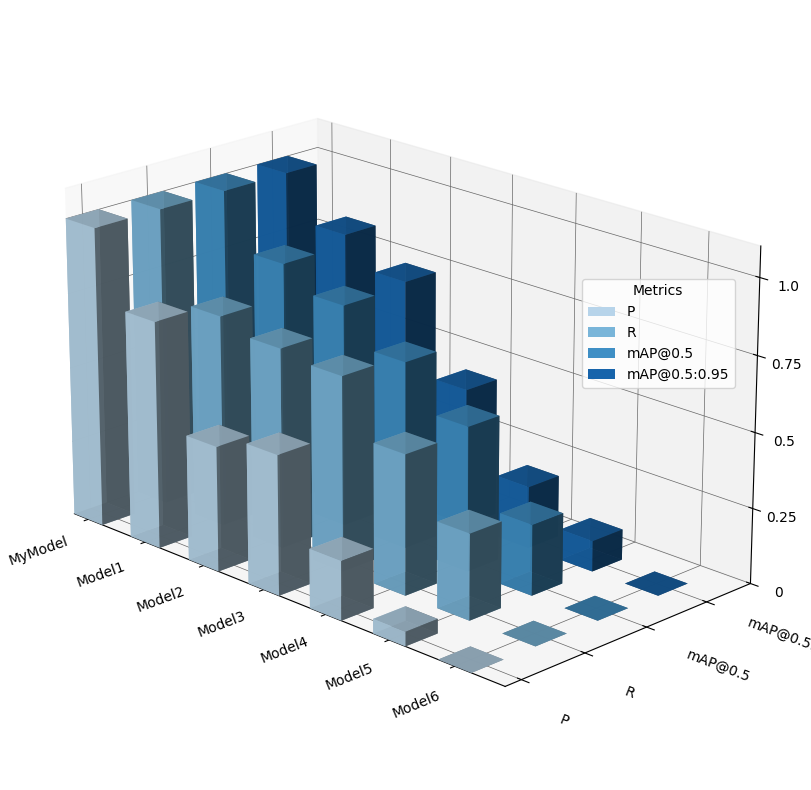

Reproduce this figure in Python.
## 这个绘制3D对比图，但是这里面对数据归一化了，如有需要可以让AI去掉归一化
import numpy as np
import matplotlib.pyplot as plt
from matplotlib import cm
from matplotlib import font_manager as fm
import matplotlib.ticker as ticker

def create_3d_barchart(data, colors, order_methods, order_metrics, output_file):
    """
    Creates a 3D bar chart from the provided data and saves it to a file.
    
    Args:
        data (dict): Dictionary containing methods, metrics, and values
        colors (list): List of colors for the different metrics
        order_methods (list): List of methods in the desired display order
        order_metrics (list): List of metrics in the desired display order
        output_file (str): Output filename for the saved plot including path
    """
    # 设置字体为新罗马字体
    plt.rcParams['font.family'] = 'Times New Roman'
    
    # Reorder the methods and metrics according to the provided order
    methods = order_methods
    metrics = order_metrics
    
    # 数据归一化处理
    normalized_data = {}
    for metric in metrics:
        if metric not in data:
            print(f"Warning: Metric '{metric}' not found in data dictionary")
            continue
            
        # Create a new array with values in the correct order based on order_methods
        metric_data = []
        for method in methods:
            if method in data['models']:
                # Find the index of the method in the original data
                idx = data['models'].index(method)
                metric_data.append(data[metric][idx])
            else:
                print(f"Warning: Method '{method}' not found in data dictionary")
                metric_data.append(0)  # Default value when method is not found
        
        # Now normalize the reordered data
        min_val = min(metric_data)
        max_val = max(metric_data)
        
        # 如果是Params和GFLOPs这类越小越好的指标，进行反向归一化
        if metric in ['Params(M)', 'GFLOPs']:
            # 反向归一化 (1 - 归一化值) - 值越小，归一化后越接近1
            normalized_data[metric] = [1 - ((val - min_val) / (max_val - min_val)) if max_val != min_val else 0.5 for val in metric_data]
        else:
            # 正向归一化 - 值越大，归一化后越接近1
            normalized_data[metric] = [(val - min_val) / (max_val - min_val) if max_val != min_val else 0.5 for val in metric_data]
    
    # 创建具有等宽比例的3D坐标
    fig = plt.figure(figsize=(16, 10))
    ax = fig.add_subplot(111, projection='3d')
    
    # 设置坐标轴比例为相等
    # 计算合适的坐标范围
    num_methods = len(methods)
    num_metrics = len(metrics)
    
    # 创建3D坐标系，设置x和y的范围使得每个单位长度相等
    ax.set_box_aspect([num_methods/num_metrics, 1, 1])
    
    # 设置三维效果参数
    ax.view_init(elev=20, azim=-45)
    
    # 使用正方形作为底面的柱状图 (dx和dy设为相等)
    dx = 0.5
    dy = 0.5
    
    # 生成柱状图 - 使用归一化数据
    for i, method in enumerate(methods):
        for j, metric in enumerate(metrics):
            if metric in normalized_data:
                ax.bar3d(
                    x=i, y=j, z=0,
                    dx=dx, dy=dy, dz=normalized_data[metric][i],
                    color=colors[j % len(colors)], shade=True, edgecolor='none', alpha=0.9
                )
    
    # 设置坐标轴范围，确保有足够的空间显示标签
    ax.set_xlim(0, len(methods))
    ax.set_ylim(0, len(metrics))
    ax.set_zlim(0, 1.1)  # 归一化后的z轴范围为0-1
    
    # 设置坐标轴标签和刻度
    ax.set_xticks(np.arange(len(methods)) + dx/2)
    ax.set_yticks(np.arange(len(metrics)) + dy/2)
    ax.set_zticks([0, 0.25, 0.5, 0.75, 1.0])
    ax.set_zticklabels(['0', '0.25', '0.5', '0.75', '1.0'])
    
    # 清除默认的标签
    ax.set_xticklabels([])
    ax.set_yticklabels([])
    
    # 手动添加与轴平面平行的x轴标签
    for i, method in enumerate(methods):
        ax.text(i+dx/2+0.6, -0.8, 0, method, horizontalalignment='right', verticalalignment='center',
                fontsize=10, zdir='y', fontfamily='Times New Roman')  # 沿着y方向投影
    
    # 手动添加与轴平面平行的y轴标签
    for j, metric in enumerate(metrics):
        ax.text(len(methods)+1.0, j+dy/2-0.5, 0, metric, horizontalalignment='left', verticalalignment='center',
                fontsize=10, zdir='x', fontfamily='Times New Roman')  # 沿着x方向投影
    
    # 添加z轴标签
    # ax.set_zlabel('Normalized Score', fontsize=12, labelpad=10)
    
    # 添加三维网格线
    ax.xaxis._axinfo["grid"].update({"linewidth":0.5, "color": "#666666"})
    ax.yaxis._axinfo["grid"].update({"linewidth":0.5, "color": "#666666"})
    ax.zaxis._axinfo["grid"].update({"linewidth":0.5, "color": "#666666"})
    
    # 添加图例
    patches = [plt.Rectangle((0,0),1,1, fc=color) for color in colors[:len(metrics)]]
    legend = ax.legend(patches, metrics, bbox_to_anchor=(0.95, 0.66), title='Metrics', fontsize=10, prop={'family': 'Times New Roman'})
    
    plt.tight_layout()
    plt.savefig(output_file, dpi=300, bbox_inches='tight', pad_inches=0.5)
    plt.show()

if __name__ == "__main__":
    data = {
        'models': [
            "MyModel", "Model1", "Model2", "Model3", "Model4", "Model5", "Model6"
        ],
        'metrics':      ["P", "R", "mAP@0.5", "mAP@0.5:0.95"],
        'P':            [88.2, 78.5, 64.9, 66.8, 56.1, 50.2, 48.3],
        'R':            [88.3, 68.6, 66.0, 64.6, 52.3, 40.1, 20.9],
        'mAP@0.5':      [87.6, 80.9, 78.2, 73.8, 68.6, 59.5, 50.9],
        'mAP@0.5:0.95': [86.9, 80.5, 76.4, 63.6, 52.6, 48.1, 43.7]
    }
    
    # 定义显示顺序（可以自由调整）
    order_methods = ["MyModel", "Model1", "Model2", "Model3", "Model4", "Model5", "Model6"]  # 逆序排列
    order_metrics = ['P', 'R', 'mAP@0.5', 'mAP@0.5:0.95']
    
    # 自定义颜色-没有其他建议，试过了，3D配色不好配，都很丑，主要原因是因为立方体各个面颜色都不一样，看上去很乱
    #colors = ['#8FA2CD', '#F8BC7E', '#CC976B', '#E07F86'] ## NATURE 可以试试这个，我个人不喜欢
    colors = cm.Blues(np.linspace(0.3, 0.8, len(data['metrics'])))
    
    # 设置输出路径和文件名
    output_file = '3d.png'
    
    # 创建3D柱状图
    create_3d_barchart(data, colors, order_methods, order_metrics, output_file)